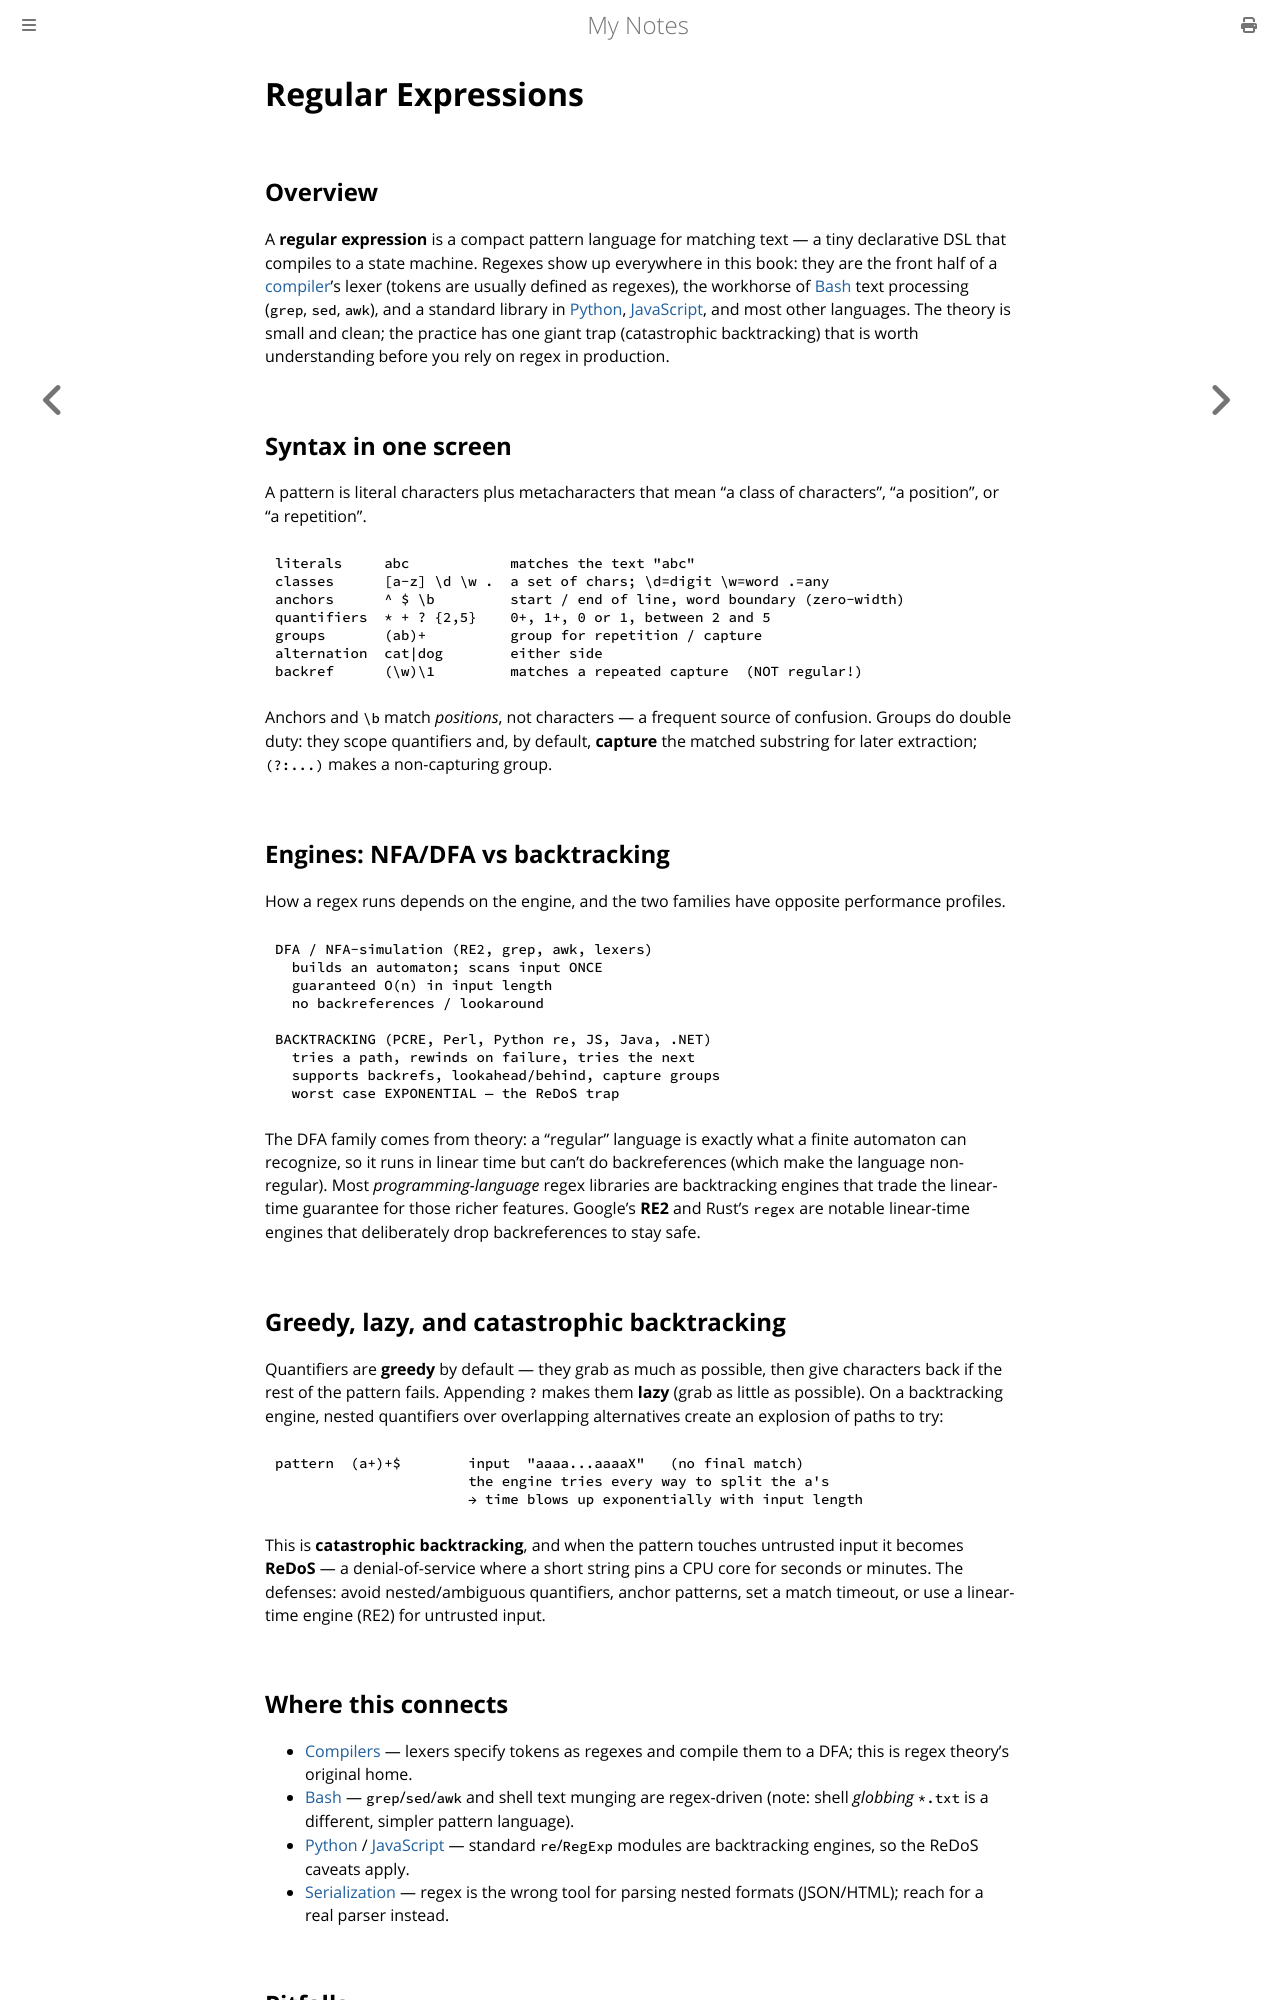

repository: paritystack/notes · page: programming/regular_expressions.html · generator: mdbook

# Regular Expressions

## Overview

A **regular expression** is a compact pattern language for matching text — a tiny declarative
DSL that compiles to a state machine. Regexes show up everywhere in this book: they are the
front half of a [compiler](compilers.md)'s lexer (tokens are usually defined as regexes),
the workhorse of [Bash](bash.md) text processing (`grep`, `sed`, `awk`), and a standard
library in [Python](python.md), [JavaScript](javascript.md), and most other languages. The
theory is small and clean; the practice has one giant trap (catastrophic backtracking) that is
worth understanding before you rely on regex in production.

## Syntax in one screen

A pattern is literal characters plus metacharacters that mean "a class of characters",
"a position", or "a repetition".

```
literals     abc            matches the text "abc"
classes      [a-z] \d \w .  a set of chars; \d=digit \w=word .=any
anchors      ^ $ \b         start / end of line, word boundary (zero-width)
quantifiers  * + ? {2,5}    0+, 1+, 0 or 1, between 2 and 5
groups       (ab)+          group for repetition / capture
alternation  cat|dog        either side
backref      (\w)\1         matches a repeated capture  (NOT regular!)
```

Anchors and `\b` match *positions*, not characters — a frequent source of confusion. Groups do
double duty: they scope quantifiers and, by default, **capture** the matched substring for
later extraction; `(?:...)` makes a non-capturing group.

## Engines: NFA/DFA vs backtracking

How a regex runs depends on the engine, and the two families have opposite performance
profiles.

```
DFA / NFA-simulation (RE2, grep, awk, lexers)
  builds an automaton; scans input ONCE
  guaranteed O(n) in input length
  no backreferences / lookaround

BACKTRACKING (PCRE, Perl, Python re, JS, Java, .NET)
  tries a path, rewinds on failure, tries the next
  supports backrefs, lookahead/behind, capture groups
  worst case EXPONENTIAL — the ReDoS trap
```

The DFA family comes from theory: a "regular" language is exactly what a finite automaton can
recognize, so it runs in linear time but can't do backreferences (which make the language
non-regular). Most *programming-language* regex libraries are backtracking engines that trade
the linear-time guarantee for those richer features. Google's **RE2** and Rust's `regex` are
notable linear-time engines that deliberately drop backreferences to stay safe.

## Greedy, lazy, and catastrophic backtracking

Quantifiers are **greedy** by default — they grab as much as possible, then give characters
back if the rest of the pattern fails. Appending `?` makes them **lazy** (grab as little as
possible). On a backtracking engine, nested quantifiers over overlapping alternatives create an
explosion of paths to try:

```
pattern  (a+)+$        input  "aaaa...aaaaX"   (no final match)
                       the engine tries every way to split the a's
                       → time blows up exponentially with input length
```

This is **catastrophic backtracking**, and when the pattern touches untrusted input it becomes
**ReDoS** — a denial-of-service where a short string pins a CPU core for seconds or minutes.
The defenses: avoid nested/ambiguous quantifiers, anchor patterns, set a match timeout, or use
a linear-time engine (RE2) for untrusted input.

## Where this connects

- [Compilers](compilers.md) — lexers specify tokens as regexes and compile them to a DFA; this
  is regex theory's original home.
- [Bash](bash.md) — `grep`/`sed`/`awk` and shell text munging are regex-driven (note: shell
  *globbing* `*.txt` is a different, simpler pattern language).
- [Python](python.md) / [JavaScript](javascript.md) — standard `re`/`RegExp` modules are
  backtracking engines, so the ReDoS caveats apply.
- [Serialization](serialization.md) — regex is the wrong tool for parsing nested formats
  (JSON/HTML); reach for a real parser instead.
